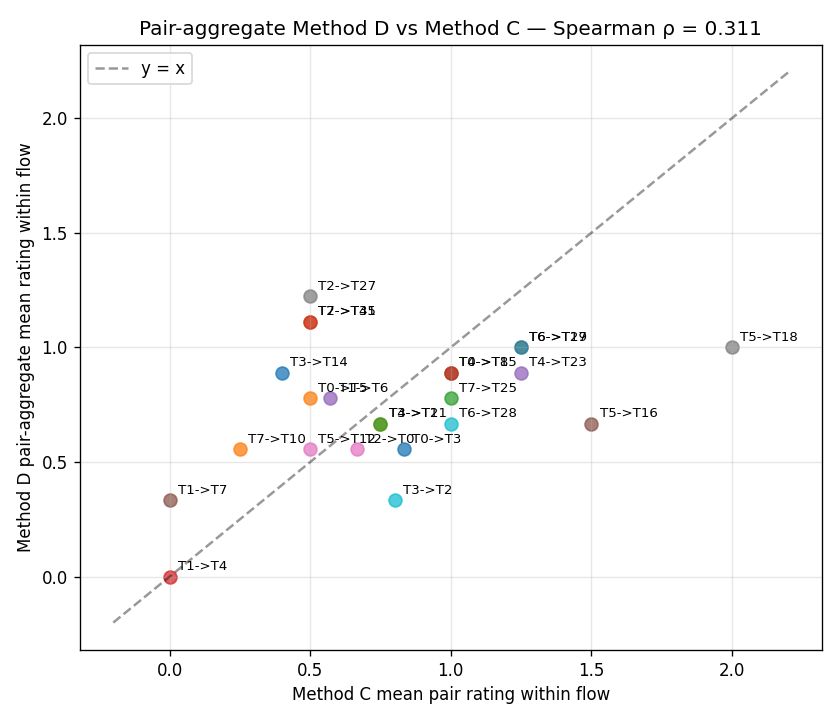

Values plotted in this chart, from the file beside it:
capstone_topic, journal_topic, method_d_pair_agg_mean, method_d_pair_agg_max, method_c_pair_mean, n_c_pairs
0, 3, 0.5556, 1, 0.8333, 6
0, 5, 0.7778, 1, 0.5, 6
0, 8, 0.8889, 1, 1.0, 4
1, 4, 0.0, 0, 0.0, 4
1, 6, 0.7778, 1, 0.5714, 7
1, 7, 0.3333, 1, 0.0, 4
2, 0, 0.5556, 1, 0.6667, 6
2, 27, 1.222, 2, 0.5, 4
2, 41, 1.111, 2, 0.5, 4
3, 2, 0.3333, 1, 0.8, 5
3, 14, 0.8889, 2, 0.4, 5
3, 21, 0.6667, 2, 0.75, 4
4, 1, 0.6667, 1, 0.75, 4
4, 15, 0.8889, 2, 1.0, 4
4, 23, 0.8889, 1, 1.25, 4
5, 16, 0.6667, 2, 1.5, 4
5, 12, 0.5556, 1, 0.5, 4
5, 18, 1.0, 2, 2.0, 4
6, 17, 1.0, 1, 1.25, 4
6, 28, 0.6667, 1, 1.0, 4
6, 29, 1.0, 1, 1.25, 4
7, 10, 0.5556, 1, 0.25, 4
7, 25, 0.7778, 1, 1.0, 4
7, 35, 1.111, 2, 0.5, 4
